Run: headless pygame with SDL's dummy video driver; simulated clock (each Clock.tick advances the game by its frame time, no real sleeping); random seed 0; keys injected as events and as key.get_pressed() state; mouse plan: one left click at the window centre at the start of phase 2, then a move to the lower-right quarter at the start of phase 3.
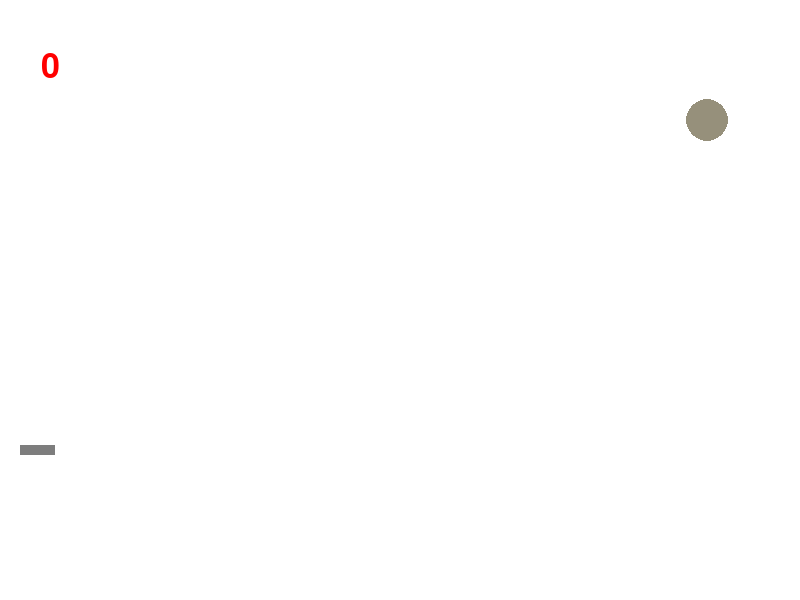
Frame 1 of 4 · flips 1–60 · no input
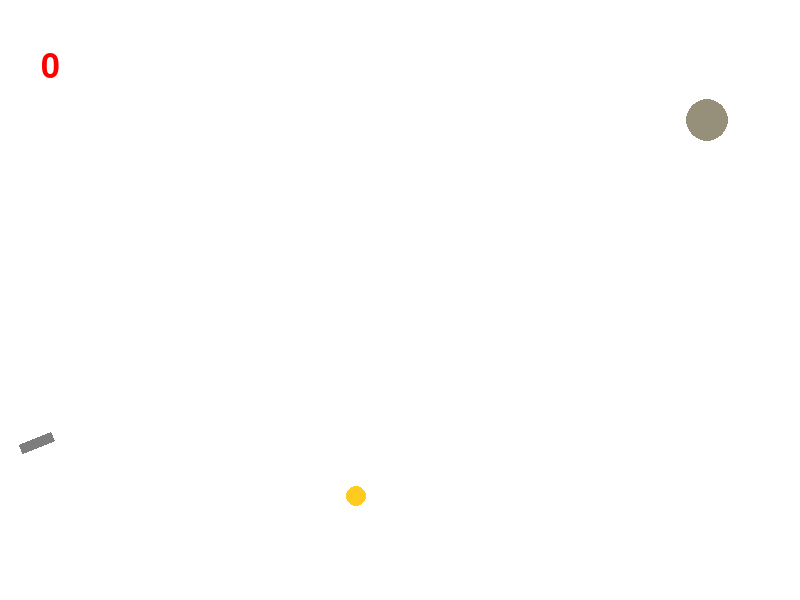
Frame 2 of 4 · flips 61–180 · clicked the window centre · tapped SPACE, RETURN · held RIGHT (→), D
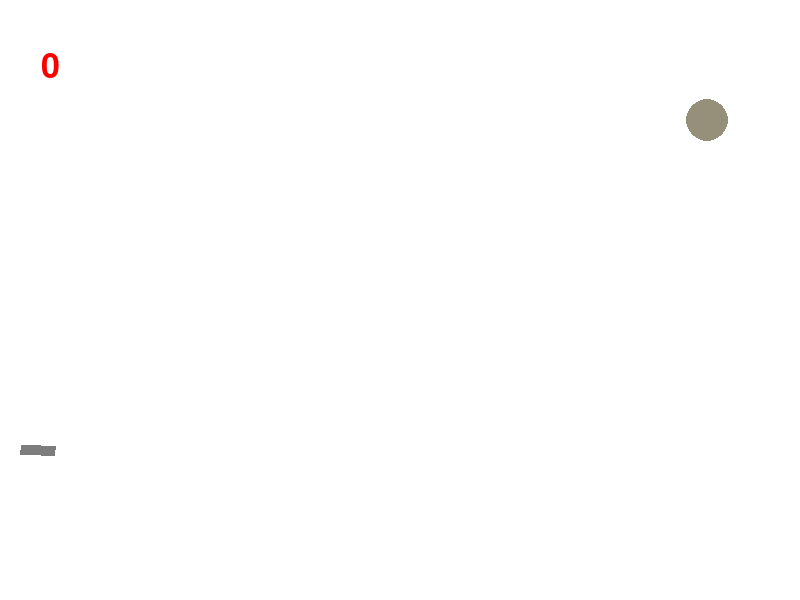
Frame 3 of 4 · flips 181–300 · moved the mouse to the lower-right quarter · held DOWN (↓), S
Frame 4 of 4 · flips 301–420 · held LEFT (←), A, UP (↑), W · screen unchanged from frame 3, image omitted

The pygame program that drew these frames:

import math
import random
import pygame


FPS = 60

RED = (255, 0, 0)
BLUE = (0, 0, 255)
YELLOW = (255, 203, 31)
GREEN = (0, 255, 0)
MAGENTA = (255, 3, 184)
CYAN = (0, 255, 204)
BLACK = (0, 0, 0)
WHITE = (255, 255, 255)
GREY = (125, 125, 125)
GAME_COLORS = [RED, BLUE, YELLOW, GREEN, MAGENTA, CYAN]

WIDTH = 800
HEIGHT = 600


class Ball:
    radius = 10
    def __init__(self, speed, an,  x=20, y=450):
        """ Конструктор класса ball
        Args:
        x - начальное положение мяча по горизонтали
        y - начальное положение мяча по вертикали
        """
        self.x = x
        self.y = y
        self.color = random.choice(GAME_COLORS)
        self.live = FPS * 3
        self.vx = speed * math.cos(an)
        self.vy = speed * math.sin(an)

    def move(self):
        """Переместить мяч по прошествии единицы времени.

        Метод описывает перемещение мяча за один кадр перерисовки. То есть, обновляет значения
        self.x и self.y с учетом скоростей self.vx и self.vy, силы гравитации, действующей на мяч,
        и стен по краям окна (размер окна 800х600).
        """
        if self.y > 500: 
            self.vy *= -0.8
            self.vx *= 0.8
            self.y = 500
        else:
            self.vy += 2 * 30 / FPS
            if self.x > WIDTH:
                self.x = WIDTH 
                self.vx *= -1 
        self.x += self.vx * 30 / FPS
        self.y += self.vy * 30 / FPS
        self.live -= 1

    def should_del(self):
        return self.live < 0

    def draw(self):
        pygame.draw.circle(
            screen,
            self.color,
            (self.x, self.y),
            self.radius
        )

    def hittest(self, obj):
        """Функция проверяет сталкивалкивается ли данный обьект с целью, описываемой в обьекте obj.

        Args:
            obj: Обьект, с которым проверяется столкновение.
        Returns:
            Возвращает True в случае столкновения мяча и цели. В противном случае возвращает False.
        """
        x, y, r = obj.get_param()
        if (x - self.x) ** 2 + (y - self.y) ** 2 < (self.radius + r) ** 2:
            return True
        return False

class Gun:
    def __init__(self, x=20, y=450):
        self.x = x
        self.y = y
        self.f2_power = 10
        self.f2_on = 0
        self.an = 0
        self.color = GREY
        self.surf_orig = pygame.Surface((200, 200), pygame.SRCALPHA)
        self.surf_orig.fill((0, 0, 0, 0))

    def fire2_start(self, event):
        self.f2_on = 1

    def fire2_end(self, event):
        """Выстрел мячом.

        Происходит при отпускании кнопки мыши.
        Начальные значения компонент скорости мяча vx и vy зависят от положения мыши.
        """
        global balls, bullet
        bullet += 1
        new_ball = Ball(self.f2_power, self.an)

        balls.append(new_ball)
        self.f2_on = 0
        self.f2_power = 10

    def targetting(self, event):
        """Прицеливание. Зависит от положения мыши."""
        if event:
            self.an = math.atan((event.pos[1]-450) / (event.pos[0]-20))
        if self.f2_on:
            self.color = RED
        else:
            self.color = GREY

    def draw(self):
        # FIXIT don't know how to do it - FIXED
        self.surf = self.surf_orig.copy()
        pygame.draw.rect(self.surf, self.color , [100 , 95, 30 + self.f2_power / 2, 10])
        self.surf = pygame.transform.rotate(self.surf, - self.an * 180 / math.pi)
        self.surf_rect = self.surf.get_rect()
        screen.blit(self.surf, (
            self.x - self.surf_rect.width / 2,
            self.y - self.surf_rect.height / 2
            ))

    def power_up(self):
        if self.f2_on:
            if self.f2_power < 100:
                self.f2_power += 1
            self.color = RED
        else:
            self.color = GREY

class Target:
    # self.points = 0
    # self.live = 1
    # FIXME: don't work!!! How to call this functions when object is created?
    # self.new_target()
    def __init__(self):
        self.hp = random.randint(1, 3)
        self.x = random.randint(600, 780)
        self.y = random.randint(100, 500)
        self.r = random.randint(5, 50)
        self.color = random_colour()

    def new_target(self):
        """ Инициализация новой цели. """
        self.hp = random.randint(1, 3)
        self.x = random.randint(600, 780)
        self.y = random.randint(100, 500)
        self.r = random.randint(5, 50)
        self.color = random_colour()

    def hit(self, points=1):
        """Попадание шарика в цель."""
        global score 
        self.hp -= points
        self.color = random_colour()
        if self.hp <= 0:
            self.new_target()
            score += 1

    def get_param(self):
        return self.x, self.y, self.r

    def draw(self):
        pygame.draw.circle(screen, self.color, (self.x, self.y), self.r)

def random_colour():
    return tuple( [random.randint(20, 240) for i in range(3)])

def draw_text(text, size, x, y, colour):
    """ Функция рисует текст, заданного размера и цвета 
    Опрорной точкой х, у является центр верха текста. 
    """
    font = pygame.font.SysFont("arial", size)
    text_surface = font.render(text, True, colour)
    text_rect = text_surface.get_rect()
    text_rect.midtop = (x, y)
    screen.blit(text_surface, text_rect)

pygame.init()
screen = pygame.display.set_mode((WIDTH, HEIGHT))
bullet = 0
balls = []
score = 0

clock = pygame.time.Clock()
gun = Gun()
target = Target()
finished = False


while not finished:
    screen.fill(WHITE)
    gun.draw()
    target.draw()
    draw_text(str(score), 50, 50, 50, RED )
    for b in balls:
        b.draw()
    pygame.display.flip()

    clock.tick(FPS)
    for event in pygame.event.get():
        if event.type == pygame.QUIT:
            finished = True
        elif event.type == pygame.MOUSEBUTTONDOWN:
            gun.fire2_start(event)
        elif event.type == pygame.MOUSEBUTTONUP:
            gun.fire2_end(event)
        elif event.type == pygame.MOUSEMOTION:
            gun.targetting(event)

    for b in balls:
        b.move()
        if b.hittest(target):
            target.hit()
            balls.remove(b)
        elif b.should_del():
            balls.remove(b)
    gun.power_up()

pygame.quit()
